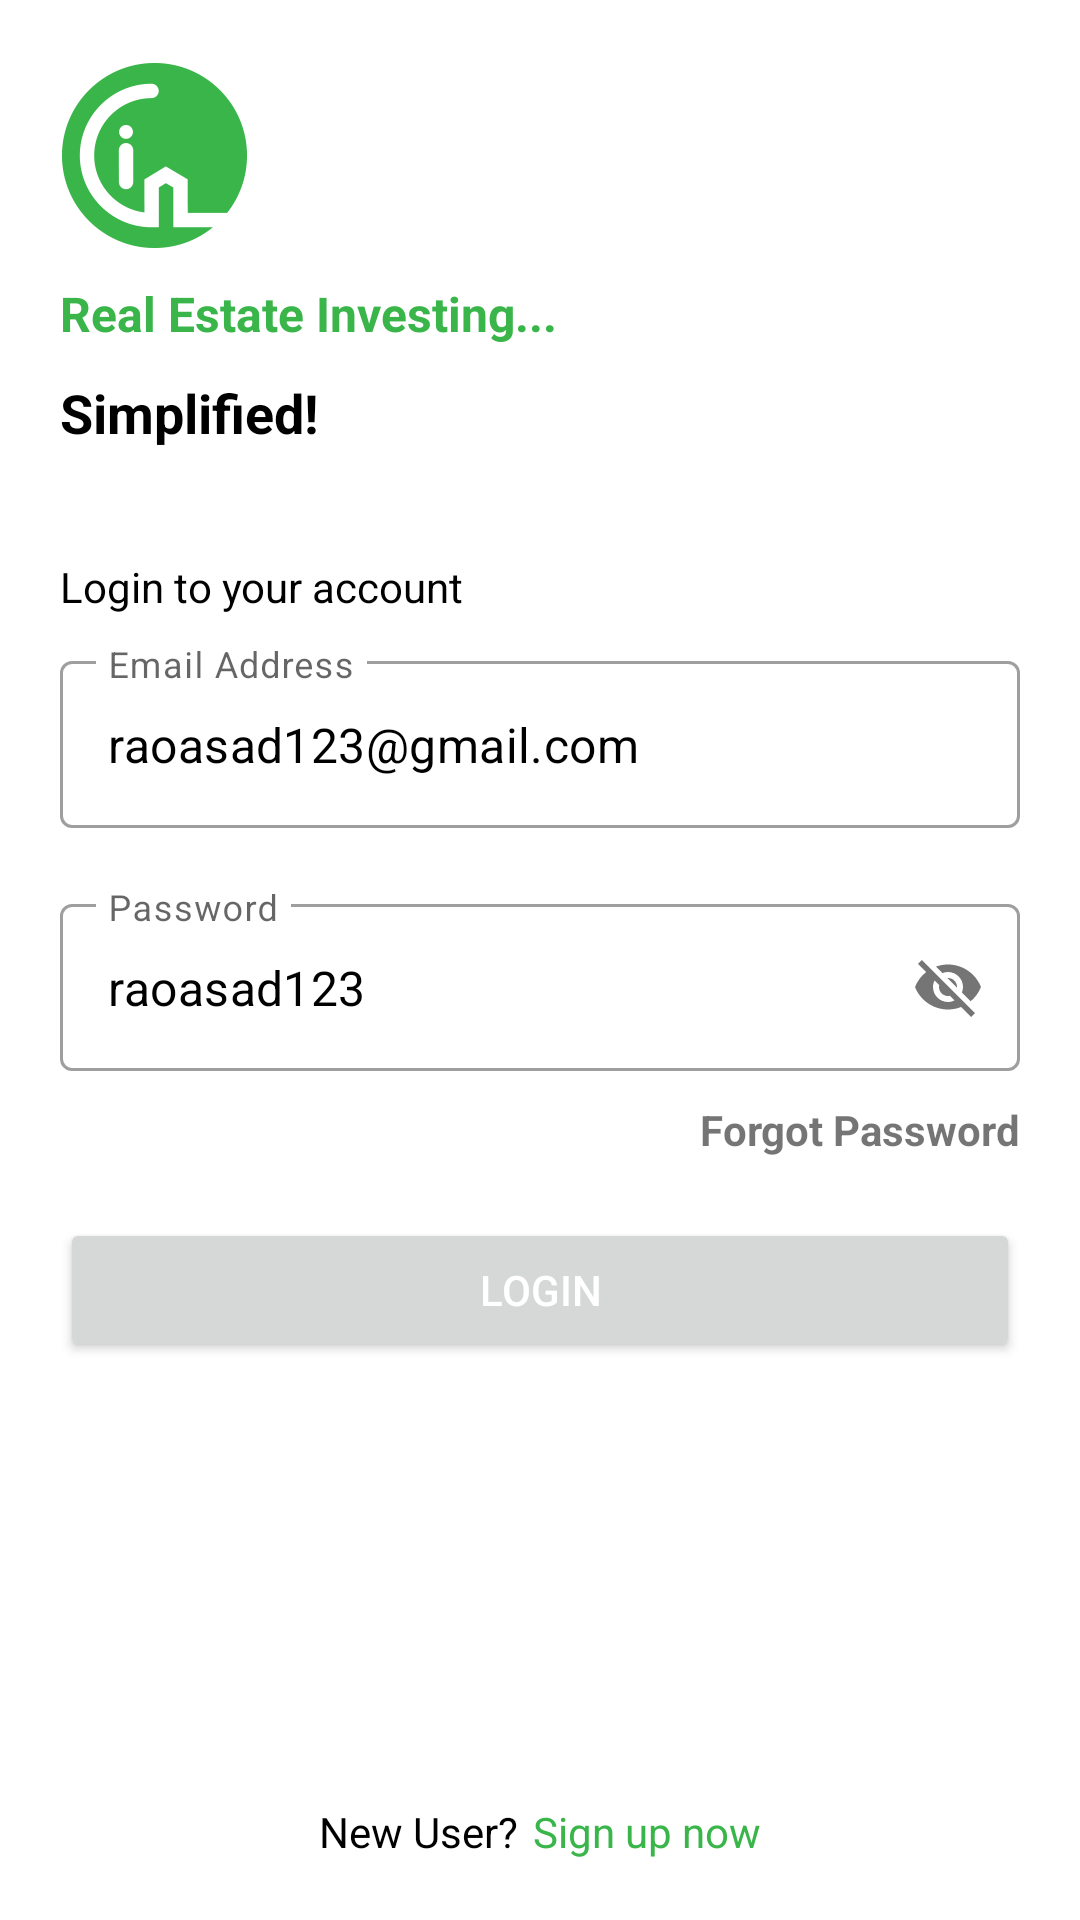

Layout XML and referenced resources for this Android screen:
<!-- AndroidManifest.xml: application theme DrawerTheme -->
<!-- res/layout/activity_login.xml -->
<?xml version="1.0" encoding="utf-8"?>
<RelativeLayout xmlns:android="http://schemas.android.com/apk/res/android"
    xmlns:app="http://schemas.android.com/apk/res-auto"
    xmlns:tools="http://schemas.android.com/tools"
    android:layout_width="match_parent"
    android:layout_height="match_parent"
    tools:context=".activities.LoginActivity">

    <LinearLayout
        android:id="@+id/layout1"
        android:layout_width="match_parent"
        android:layout_height="wrap_content"
        android:layout_marginBottom="20dp"
        android:layout_marginLeft="20dp"
        android:layout_marginRight="20dp"
        android:layout_marginTop="20dp"
        android:orientation="vertical">

        <ImageView
            android:layout_width="wrap_content"
            android:layout_height="wrap_content"
            android:src="@drawable/logo_login" />

        <TextView
            android:layout_width="wrap_content"
            android:layout_height="wrap_content"
            android:layout_marginTop="10dp"
            android:text="Real Estate Investing..."
            android:textColor="@color/green"
            android:textSize="16sp"
            android:textStyle="bold" />

        <TextView
            android:layout_width="wrap_content"
            android:layout_height="wrap_content"
            android:layout_marginTop="10dp"
            android:text="Simplified!"
            android:textColor="@color/black"
            android:textSize="18sp"
            android:textStyle="bold" />

    </LinearLayout>

    <LinearLayout
        android:id="@+id/layout2"
        android:layout_width="match_parent"
        android:layout_height="wrap_content"
        android:layout_centerInParent="true"
        android:layout_marginBottom="20dp"
        android:layout_marginLeft="20dp"
        android:layout_marginRight="20dp"
        android:layout_marginTop="20dp"
        android:orientation="vertical">

        <TextView
            android:layout_width="wrap_content"
            android:layout_height="wrap_content"
            android:text="Login to your account"
            android:textColor="@color/black" />

        <com.google.android.material.textfield.TextInputLayout
            style="@style/Widget.MaterialComponents.TextInputLayout.OutlinedBox"
            android:layout_width="match_parent"
            android:layout_height="wrap_content"
            android:layout_marginBottom="10dp"
            android:layout_marginTop="10dp">

            <EditText
                android:drawablePadding="10dp"
                android:id="@+id/edtEmail"
                android:layout_width="match_parent"
                android:layout_height="wrap_content"
                android:hint="Email Address"
                android:text="raoasad123@gmail.com"
                android:inputType="textEmailAddress" />

        </com.google.android.material.textfield.TextInputLayout>

        <com.google.android.material.textfield.TextInputLayout
            style="@style/Widget.MaterialComponents.TextInputLayout.OutlinedBox"
            android:layout_width="match_parent"
            android:layout_height="wrap_content"
            android:layout_marginBottom="10dp"
            app:passwordToggleEnabled="true"
            android:layout_marginTop="10dp">

            <EditText
                android:drawablePadding="10dp"
                android:id="@+id/edtPassword"
                android:layout_width="match_parent"
                android:layout_height="wrap_content"
                android:hint="Password"
                android:text="raoasad123"
                android:inputType="textEmailAddress" />

        </com.google.android.material.textfield.TextInputLayout>

        <TextView
            android:layout_width="wrap_content"
            android:layout_height="wrap_content"
            android:text="Forgot Password"
            android:id="@+id/tvForgetPassword"
            android:layout_gravity="end"
            android:textStyle="bold"/>

        <Button
            android:layout_width="match_parent"
            android:layout_height="wrap_content"
            android:text="Login"
            android:id="@+id/btnLogin"
            android:textColor="@color/white"
            android:layout_marginTop="20dp"/>

    </LinearLayout>

    <LinearLayout
        android:id="@+id/layoutSignup"
        android:layout_width="match_parent"
        android:layout_height="wrap_content"
        android:layout_alignParentBottom="true"
        android:layout_marginBottom="20dp"
        android:layout_marginLeft="20dp"
        android:layout_marginRight="20dp"
        android:layout_marginTop="20dp"
        android:gravity="center"
        android:orientation="horizontal">

        <TextView
            android:layout_width="wrap_content"
            android:layout_height="wrap_content"
            android:layout_marginRight="5dp"
            android:text="New User?"
            android:textColor="@color/black" />

        <TextView
            android:layout_width="wrap_content"
            android:layout_height="wrap_content"
            android:text="Sign up now"
            android:textColor="@color/green" />

    </LinearLayout>

</RelativeLayout>
<!-- resources referenced by this layout -->
<resources>
  <color name="black">#FF000000</color>
  <color name="green">#39b549</color>
  <color name="white">#FFFFFFFF</color>
  <!-- drawable logo_login: png bitmap (drawable-hdpi, 3727 bytes) -->
  <style name="DrawerTheme" parent="Theme.MaterialComponents.DayNight.NoActionBar">
  
          <item name="colorPrimary">@color/green</item>
          <item name="colorPrimaryDark">@color/green</item>
          <item name="colorAccent">@color/green</item>
  
          <item name="android:windowAnimationStyle">@null</item>
  
          
          <item name="android:windowNoTitle">true</item>
          <item name="windowActionBar">false</item>
          <item name="android:textColorPrimary">@android:color/background_dark</item>
          <item name="android:textColorSecondary">@android:color/background_dark</item>
          <item name="actionMenuTextColor">@android:color/background_dark</item>
      </style>
</resources>
